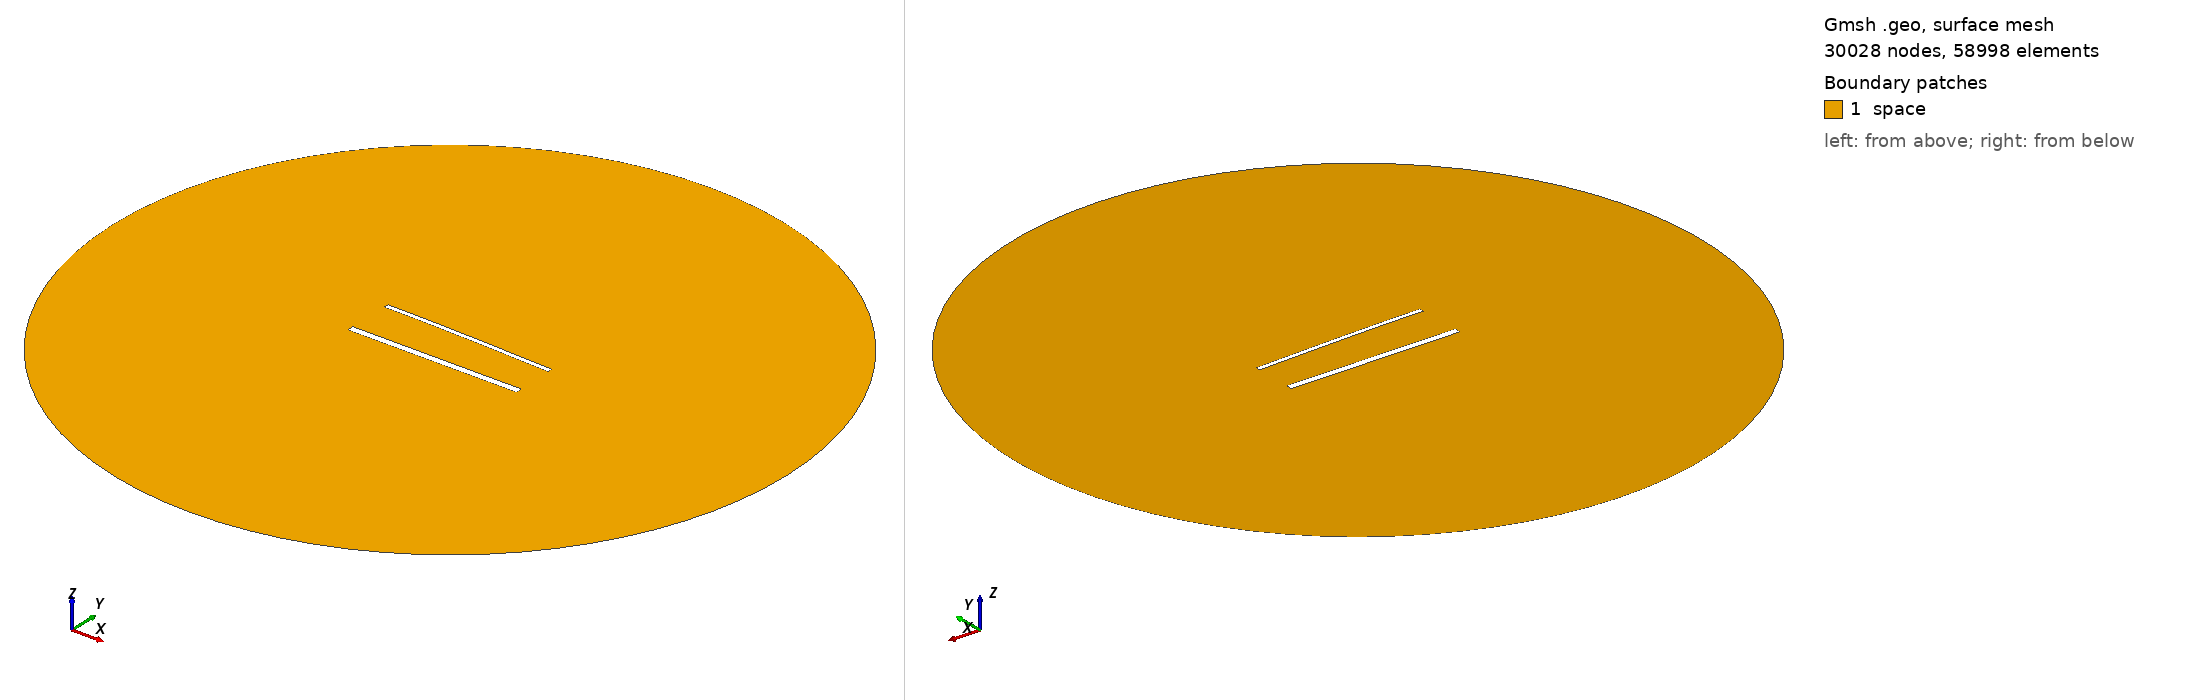

Gmsh geometry script, surface-meshed: 30028 nodes, 58998 surface elements. Boundary patches (legend numbers): 1 space. Left view from above one corner, right view from below the opposite corner. Legend entries are the model's physical surfaces. The drawing asked Gmsh for element sizes between 1% and 20% of the model's largest extent; the script's own settings can give other sizes.

=== 1877.geo (drawn) ===
//---------------------------------------
// Geometry kernel
//---------------------------------------

SetFactory("OpenCASCADE");



//---------------------------------------
// Parameters of the geometry
//---------------------------------------

// Overetch of the upper plate
overetch = 0.5;

// Distance between the plates
distance = 27.5;

// Discretization over the x axis (for the deformation)
nx = 50; 

// Length of the plate
L = 100 - overetch; 

// Number of modes
n = 4; 

// 1st mode coefficient
coeff(1) = -1.5;
beta(1) = 0.596864 * 3.1415926535 / L;

// 2nd mode coefficient
coeff(2) = 0.0;
beta(2) = 1.49418 * 3.1415926535 / L;

// 3rd mode coefficient
coeff(3) = 0.0;
beta(3) = 2.50025 * 3.1415926535 / L;

// 4th mode coefficient
coeff(4) = 0.0;
beta(4) = 3.49999 * 3.1415926535 / L;



//---------------------------------------
// Upper plate (deformed rectangle)
//---------------------------------------

// Coordiantes of the upper plate
xmin = -50;
xmax = 50 - overetch;

// Height of the upper plate
yheight = 4 - 2 * overetch;

// Indexes of the points
UpperID[] = {};
LowerID[] = {};
LeftID[] = {};
RightID[] = {};

// Point index
p = 1;

// Horizontal edges
For i In {1:nx}
    x = xmin + (i-1)*(xmax - xmin)/(nx-1);

    y_bottom = distance / 2 + overetch;
    For j In {1:n}
        C = (Cosh(beta(j)*L) + Cos(beta(j)*L)) / (Sinh(beta(j)*L) + Sin(beta(j)*L));
        y_bottom  = y_bottom + coeff(j) * (Cosh(beta(j)*(x+50)) - Cos(beta(j)*(x+50)) - C * (Sinh(beta(j)*(x+50)) - Sin(beta(j)*(x+50))));
    EndFor

    y_top = y_bottom + yheight;

    Point(p) = {x, y_top, 0, 1.0};
    UpperID[i] = p;
    p = p + 1;

    Point(p) = {x, y_bottom, 0, 1.0};
    LowerID[i] = p;
    p = p + 1;
EndFor

// Create point lists
UpperPts[] = {}; LowerPts[] = {};
For i In {1:nx}
  UpperPts[] += {UpperID[i]};
  LowerPts[] += {LowerID[i]};
EndFor

// Build splines
Spline(1) = {UpperPts[]};
Spline(2) = {LowerPts[]};
Line(3) = {LowerPts[nx-1], UpperPts[nx-1]};
Line(4) = {LowerPts[0], UpperPts[0]};

// Build the plane surface
Curve Loop(1) = {2, 3, -1, -4};
Plane Surface(1) = {1};



//---------------------------------------
// Lower plate (rectangle)
//---------------------------------------

// Vertices
Point(1001) = {-50, -distance/2, 0, 1.0};
Point(1002) = { 50, -distance/2, 0, 1.0};
Point(1003) = { 50,  -distance/2 + 4, 0, 1.0};
Point(1004) = {-50,  -distance/2 + 4, 0, 1.0};

// Edges
Line(5) = {1001, 1002};
Line(6) = {1002, 1003};
Line(7) = {1003, 1004};
Line(8) = {1004, 1001};

// Plane surface
Line Loop(2) = {5, 6, 7, 8};
Plane Surface(2) = {2}; 



//---------------------------------------
// Outer (fictious) boundary
//---------------------------------------

// Points
Point(1005) = {0, 0, 0};       // Center
Point(1006) = {200, 0, 0};     // Start point
Point(1007) = {0, 200, 0};     // 90 degrees
Point(1008) = {-200, 0, 0};    // 180 degrees
Point(1009) = {0, -200, 0};    // 270 degrees

// Circle arcs (each needs start, center, end)
Circle(9) = {1006, 1005, 1007};
Circle(10) = {1007, 1005, 1008};
Circle(11) = {1008, 1005, 1009};
Circle(12) = {1009, 1005, 1006};

// Plane surface for the entire domain
Curve Loop(3) = {9, 10, 11, 12};
Surface(3) = {3};

// Subtract the plates from the whole domain to obtain the actual domain where we want to solve the equations
BooleanDifference{ Surface{3}; Delete; }{ Surface{1}; Surface{2}; Delete; }




//---------------------------------------
// Transfinite Lines/Curves
//---------------------------------------

// Set the number of points on the boundaries
r = 6;
d = 0.15;

// Plates
Transfinite Curve {1} = 50*r/4 Using Progression 1;
Transfinite Line {2} = 50*r Using Progression 1;
Transfinite Curve {3, 4} = 2*r Using Progression 1+d;
Transfinite Line {5} = 50*r/4 Using Progression 1;
Transfinite Line {7} = 50*r Using Progression 1;
Transfinite Line {6} = 2*r Using Progression 1-d;
Transfinite Line {8} = 2*r Using Progression 1+d;

// Outer boundary
Transfinite Line {9, 10, 11, 12} = 20 Using Progression 1;



//---------------------------------------
// Physical groups
//---------------------------------------                

// Physical curves (boundaries)
Physical Line("force_segment", 10) = {2};
Physical Line("upper_plate", 11) = {1, 3, 4};
Physical Line("lower_plate", 12) = {5, 6, 7, 8};
Physical Line("boundary", 20) = {9, 10, 11, 12};

// Physical Surfaces
Physical Surface("space", 30) = {3};



//---------------------------------------
// 6. Generate the Mesh
//---------------------------------------

// 2D mesh generation
Mesh 2;
